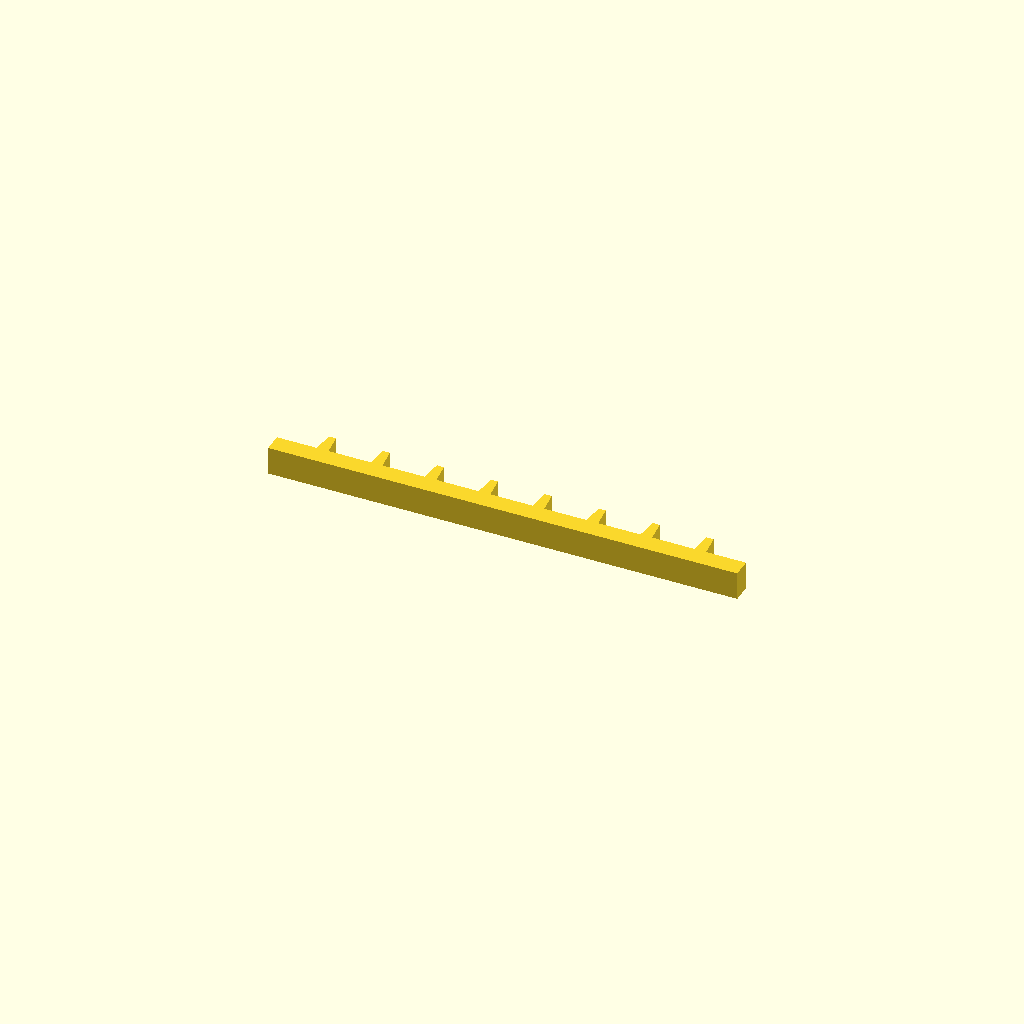
Cell 1: rendered with the file's own defaults.
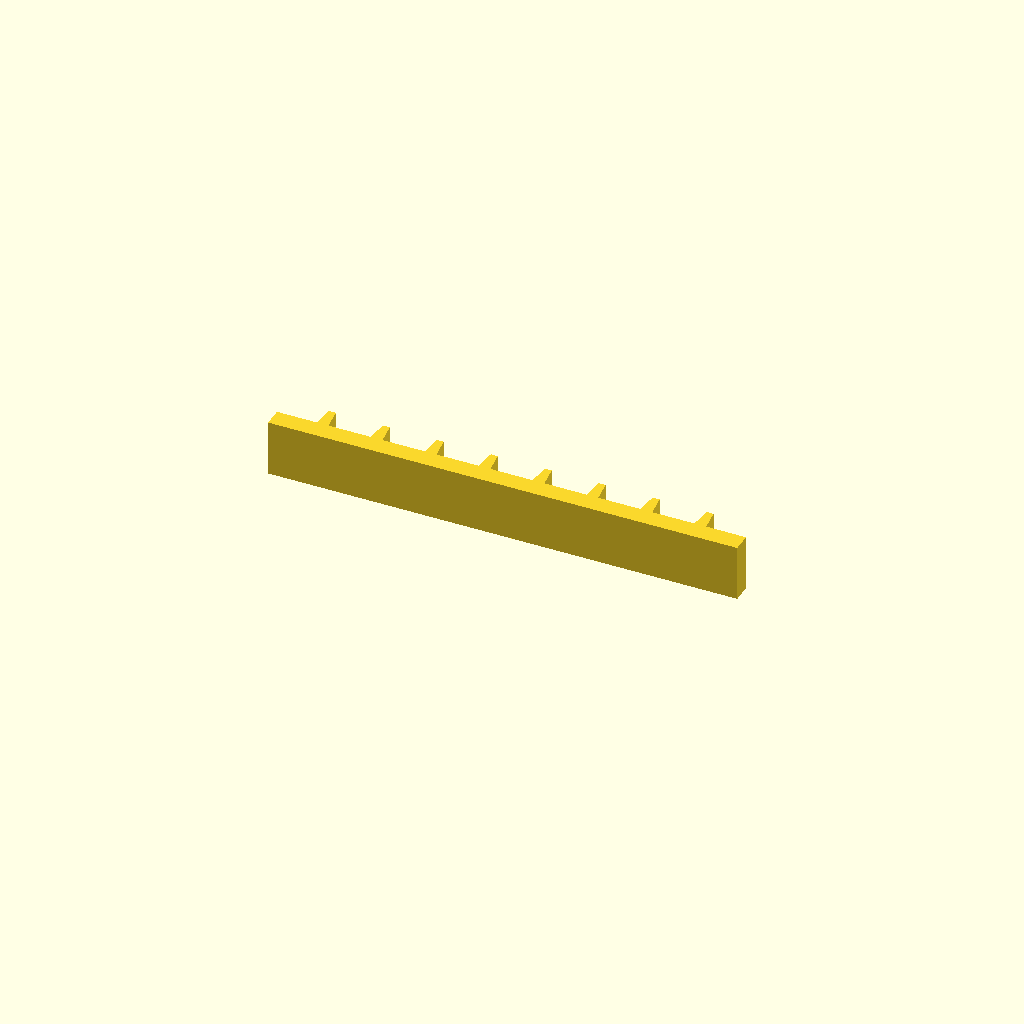
Cell 2: the same model with profile_height = 24.
All cells are drawn from one camera (rotation 55°, 0°, 25°, orthographic, colour scheme Cornfield), so only the parameter changes between them.
The OpenSCAD source (optional_data/data/sketch1/rackbars/part_0014.scad):
$fn = 32;

// ----------------------------------------------------------------------
// Gear rack: 8 teeth on a 200 mm bar, pitch 23 mm
// ----------------------------------------------------------------------

// --- parameters (mm) ---
profile_height = 12;      // extrusion height
profile_points = 36;      // points of the closed outline

profile = [[0, 0], [200, 0], [200, 8], [183, 8], [182, 17], [179, 17], [178, 8], [160, 8], [159, 17], [156, 17], [155, 8], [137, 8], [136, 17], [133, 17], [132, 8], [114, 8], [113, 17], [110, 17], [109, 8], [91, 8], [90, 17], [87, 17], [86, 8], [68, 8], [67, 17], [64, 17], [63, 8], [45, 8], [44, 17], [41, 17], [40, 8], [22, 8], [21, 17], [18, 17], [17, 8], [0, 8]];  // single closed polygon, 36 points, counter clockwise

// --- the one profile operation ---
linear_extrude(height = profile_height) polygon(points = profile);
Parameter table extracted from the source (name, type, default, range or options):
profile_height: number, default 12
profile_points: number, default 36
